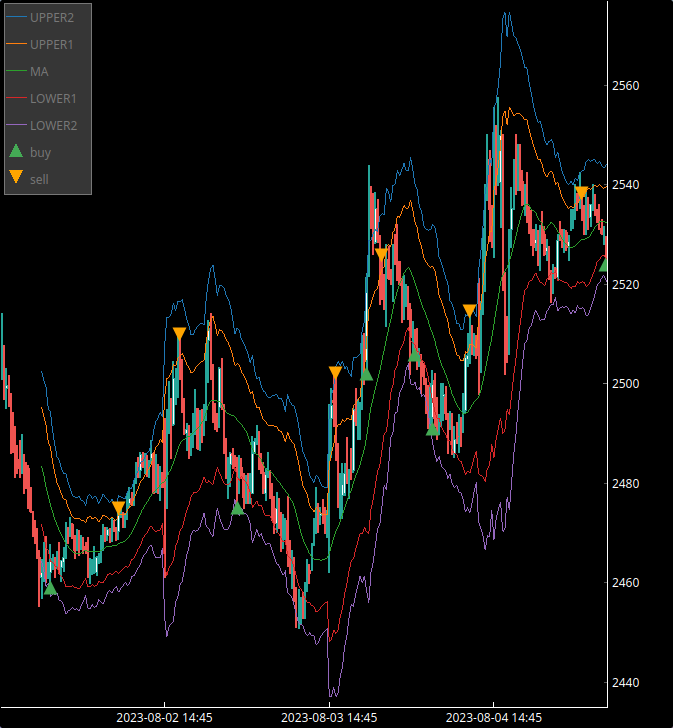

The file beside this chart, header and first rows:
Timestamp, Symbol, Open, High, Low, Close, Volume, atr, sma, top2, top1, bott1, bott2, sell_arrow, buy_arrow
2023-08-01 09:15:00, ADANIENT, 2505, 2508, 2493, 2504, 91812, 15.4, , , , , , , 
2023-08-01 09:20:00, ADANIENT, 2504, 2514, 2501, 2507, 85933, 14.93, , , , , , , 
2023-08-01 09:25:00, ADANIENT, 2508, 2508, 2497, 2498, 57473, 14.06, , , , , , , 
2023-08-01 09:30:00, ADANIENT, 2499, 2503, 2495, 2500, 33460, 12.83, , , , , , , 
2023-08-01 09:35:00, ADANIENT, 2501, 2502, 2496, 2496, 19404, 11.48, , , , , , , 
2023-08-01 09:40:00, ADANIENT, 2497, 2498, 2486, 2493, 68843, 11.55, , , , , , , 
2023-08-01 09:45:00, ADANIENT, 2493, 2494, 2486, 2488, 46239, 10.78, , , , , , , 
2023-08-01 09:50:00, ADANIENT, 2488, 2491, 2481, 2484, 38404, 10.64, , , , , , , 
2023-08-01 09:55:00, ADANIENT, 2485, 2488, 2482, 2483, 18021, 9.624, , , , , , , 
2023-08-01 10:00:00, ADANIENT, 2483, 2489, 2481, 2483, 24049, 9.169, , , , , , , 
2023-08-01 10:05:00, ADANIENT, 2482, 2490, 2482, 2486, 17906, 8.845, , , , , , , 
2023-08-01 10:10:00, ADANIENT, 2486, 2486, 2478, 2483, 33897, 8.596, , , , , , , 
2023-08-01 10:15:00, ADANIENT, 2483, 2484, 2479, 2483, 19904, 7.877, , , , , , , 
2023-08-01 10:20:00, ADANIENT, 2483, 2484, 2475, 2476, 19971, 8.002, , , , , , , 
2023-08-01 10:25:00, ADANIENT, 2476, 2479, 2474, 2474, 28147, 7.371, , , , , , , 
2023-08-01 10:30:00, ADANIENT, 2474, 2474, 2469, 2471, 38342, 6.877, , , , , , , 
2023-08-01 10:35:00, ADANIENT, 2471, 2472, 2468, 2470, 20294, 6.402, , , , , , , 
2023-08-01 10:40:00, ADANIENT, 2470, 2471, 2465, 2465, 25990, 6.291, , , , , , , 
2023-08-01 10:45:00, ADANIENT, 2465, 2466, 2455, 2462, 58145, 7.213, , , , , , , 
2023-08-01 10:50:00, ADANIENT, 2461, 2464, 2457, 2462, 23876, 7.27, 2483, 2502, 2495, 2472, 2464, , 
2023-08-01 10:55:00, ADANIENT, 2462, 2468, 2460, 2468, 33854, 7.336, 2482, 2501, 2493, 2470, 2462, , 
2023-08-01 11:00:00, ADANIENT, 2468, 2469, 2460, 2462, 34361, 7.649, 2479, 2499, 2492, 2467, 2459, , 
2023-08-01 11:05:00, ADANIENT, 2462, 2464, 2461, 2462, 9747, 6.719, 2478, 2495, 2488, 2467, 2460, , 
2023-08-01 11:10:00, ADANIENT, 2462, 2468, 2459, 2465, 21404, 7.105, 2476, 2494, 2487, 2464, 2457, , 2459
2023-08-01 11:15:00, ADANIENT, 2465, 2466, 2463, 2465, 5475, 6.244, 2474, 2491, 2484, 2464, 2458, , 
2023-08-01 11:20:00, ADANIENT, 2465, 2465, 2461, 2464, 8706, 5.755, 2473, 2488, 2482, 2463, 2458, , 
2023-08-01 11:25:00, ADANIENT, 2464, 2466, 2463, 2465, 7899, 5.244, 2472, 2485, 2480, 2463, 2458, , 
2023-08-01 11:30:00, ADANIENT, 2466, 2468, 2462, 2462, 14079, 5.375, 2471, 2485, 2479, 2462, 2456, , 
2023-08-01 11:35:00, ADANIENT, 2463, 2464, 2460, 2464, 8946, 5.11, 2470, 2483, 2478, 2461, 2456, , 
2023-08-01 11:40:00, ADANIENT, 2464, 2467, 2462, 2465, 4377, 5.028, 2469, 2482, 2477, 2461, 2456, , 
2023-08-01 11:45:00, ADANIENT, 2465, 2472, 2465, 2470, 14473, 5.423, 2468, 2482, 2477, 2459, 2454, , 
2023-08-01 11:50:00, ADANIENT, 2470, 2471, 2468, 2470, 9089, 4.938, 2467, 2480, 2475, 2459, 2454, , 
2023-08-01 11:55:00, ADANIENT, 2470, 2473, 2469, 2471, 9096, 4.67, 2467, 2479, 2474, 2459, 2455, , 
2023-08-01 12:00:00, ADANIENT, 2472, 2472, 2469, 2469, 4184, 4.286, 2466, 2478, 2473, 2459, 2455, , 
2023-08-01 12:05:00, ADANIENT, 2469, 2470, 2465, 2467, 8237, 4.319, 2466, 2477, 2473, 2459, 2455, , 
2023-08-01 12:10:00, ADANIENT, 2467, 2471, 2467, 2470, 10553, 4.265, 2466, 2477, 2473, 2459, 2455, , 
2023-08-01 12:15:00, ADANIENT, 2470, 2470, 2466, 2468, 5339, 4.402, 2466, 2477, 2473, 2459, 2454, , 
2023-08-01 12:20:00, ADANIENT, 2468, 2469, 2467, 2469, 4846, 4.052, 2466, 2477, 2473, 2459, 2455, , 
2023-08-01 12:25:00, ADANIENT, 2469, 2469, 2466, 2467, 5407, 3.841, 2466, 2476, 2473, 2460, 2456, , 
2023-08-01 12:30:00, ADANIENT, 2467, 2468, 2466, 2466, 5907, 3.463, 2467, 2476, 2472, 2461, 2457, , 
2023-08-01 12:35:00, ADANIENT, 2467, 2469, 2461, 2461, 28984, 4.311, 2466, 2478, 2473, 2459, 2455, , 
2023-08-01 12:40:00, ADANIENT, 2462, 2465, 2460, 2463, 17899, 4.388, 2466, 2478, 2473, 2459, 2455, , 
2023-08-01 12:45:00, ADANIENT, 2462, 2464, 2462, 2463, 6082, 4.071, 2466, 2477, 2473, 2460, 2456, , 
2023-08-01 12:50:00, ADANIENT, 2463, 2467, 2462, 2463, 7294, 4.287, 2466, 2477, 2473, 2459, 2455, , 
2023-08-01 12:55:00, ADANIENT, 2462, 2465, 2462, 2465, 6304, 4.149, 2466, 2477, 2473, 2460, 2455, , 
2023-08-01 13:00:00, ADANIENT, 2465, 2466, 2464, 2465, 1953, 3.669, 2466, 2476, 2472, 2460, 2457, , 
2023-08-01 13:05:00, ADANIENT, 2464, 2469, 2464, 2469, 8127, 3.976, 2466, 2477, 2473, 2460, 2456, , 
2023-08-01 13:10:00, ADANIENT, 2469, 2472, 2466, 2469, 8896, 4.22, 2467, 2478, 2474, 2460, 2456, , 
2023-08-01 13:15:00, ADANIENT, 2470, 2471, 2468, 2470, 6057, 3.876, 2467, 2477, 2473, 2461, 2457, , 
2023-08-01 13:20:00, ADANIENT, 2470, 2471, 2469, 2471, 7888, 3.561, 2467, 2477, 2473, 2462, 2458, , 
2023-08-01 13:25:00, ADANIENT, 2470, 2471, 2468, 2469, 4012, 3.369, 2467, 2476, 2473, 2462, 2459, , 
2023-08-01 13:30:00, ADANIENT, 2469, 2473, 2468, 2472, 18292, 3.585, 2467, 2477, 2473, 2462, 2458, , 
2023-08-01 13:35:00, ADANIENT, 2472, 2472, 2470, 2471, 11047, 3.288, 2467, 2476, 2473, 2462, 2459, , 
2023-08-01 13:40:00, ADANIENT, 2471, 2471, 2469, 2470, 4998, 3.12, 2467, 2476, 2473, 2462, 2459, , 
2023-08-01 13:45:00, ADANIENT, 2470, 2475, 2469, 2474, 11384, 3.706, 2468, 2478, 2474, 2462, 2458, 2475, 
2023-08-01 13:50:00, ADANIENT, 2474, 2476, 2473, 2475, 19587, 3.515, 2468, 2477, 2474, 2462, 2459, , 
2023-08-01 13:55:00, ADANIENT, 2474, 2474, 2471, 2472, 3742, 3.352, 2468, 2477, 2474, 2463, 2459, , 
2023-08-01 14:00:00, ADANIENT, 2472, 2474, 2471, 2473, 5980, 3.202, 2468, 2477, 2474, 2463, 2460, , 
2023-08-01 14:05:00, ADANIENT, 2473, 2478, 2473, 2476, 12057, 3.571, 2469, 2478, 2475, 2463, 2460, , 
2023-08-01 14:10:00, ADANIENT, 2476, 2479, 2475, 2477, 10576, 3.617, 2469, 2479, 2475, 2464, 2460, , 
... 240 more rows
